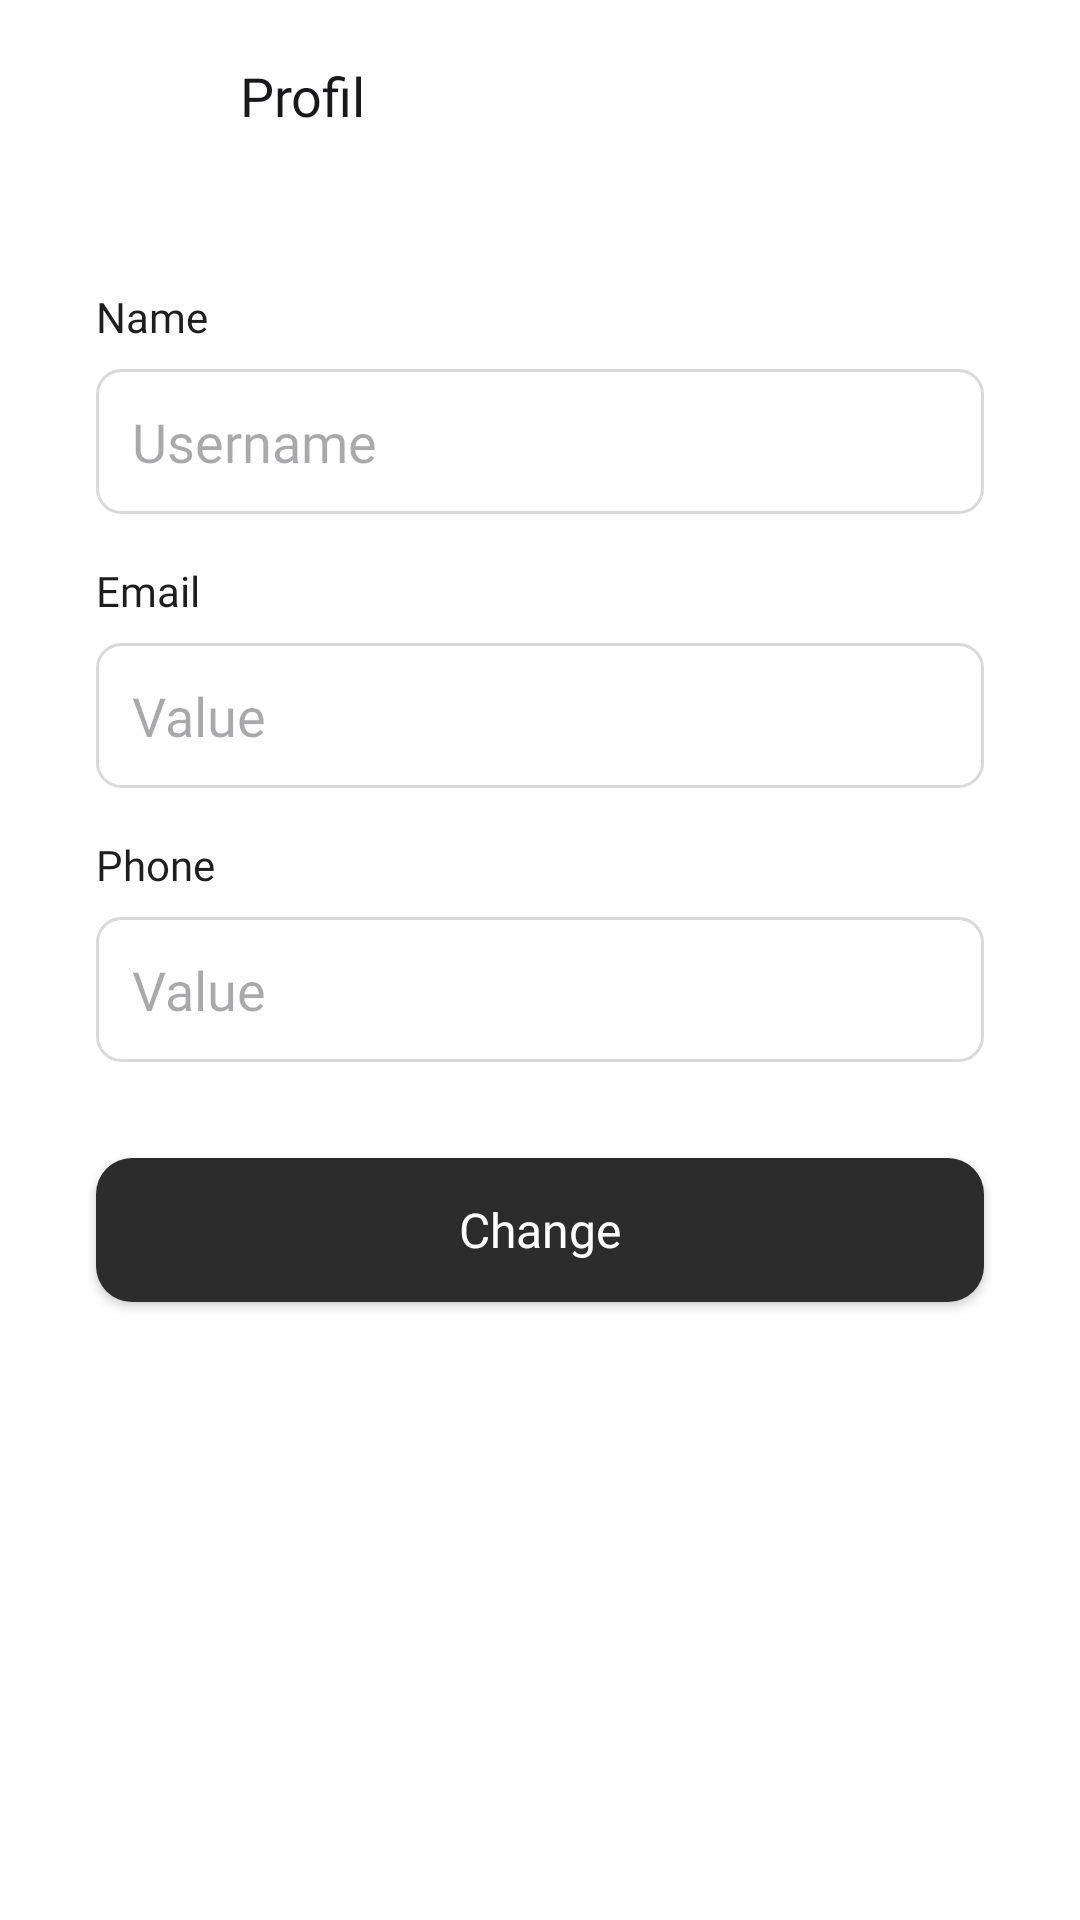

Here is an Android app screen rendered from its layout file. Give the layout XML and the strings, colors and styles it references.
<!-- AndroidManifest.xml: application theme Theme.CommuteQuest -->
<!-- res/layout/fragment_profile_detail.xml -->
<?xml version="1.0" encoding="utf-8"?>
<androidx.constraintlayout.widget.ConstraintLayout
    xmlns:android="http://schemas.android.com/apk/res/android"
    xmlns:app="http://schemas.android.com/apk/res-auto"
    android:layout_width="match_parent"
    android:layout_height="match_parent"
    android:background="@color/base_background_normal">

    
    <androidx.appcompat.widget.Toolbar
        android:id="@+id/toolbar"
        android:layout_width="match_parent"
        android:layout_height="wrap_content"
        android:background="@color/base_background_normal"
        android:elevation="4dp"
        app:layout_constraintTop_toTopOf="parent"
        app:layout_constraintStart_toStartOf="parent"
        app:layout_constraintEnd_toEndOf="parent">

        <androidx.constraintlayout.widget.ConstraintLayout
            android:layout_width="match_parent"
            android:layout_height="wrap_content">

            <ImageView
                android:id="@+id/back_button"
                android:layout_width="24dp"
                android:layout_height="24dp"
                android:src="@drawable/ic_backpage"
                android:contentDescription="Back"
                app:layout_constraintStart_toStartOf="parent"
                app:layout_constraintTop_toTopOf="parent"
                app:layout_constraintBottom_toBottomOf="parent"
                android:layout_marginStart="16dp"/>

            <TextView
                android:id="@+id/toolbar_title"
                android:layout_width="wrap_content"
                android:layout_height="wrap_content"
                android:text="Profil"
                android:textSize="18sp"
                android:textColor="@color/font_black"
                android:fontFamily="@font/inter_normal_variablefont"
                android:layout_marginStart="24dp"
                app:layout_constraintStart_toEndOf="@id/back_button"
                app:layout_constraintTop_toTopOf="parent"
                app:layout_constraintBottom_toBottomOf="parent"/>

        </androidx.constraintlayout.widget.ConstraintLayout>
    </androidx.appcompat.widget.Toolbar>


    <TextView
        android:id="@+id/name_label"
        android:layout_width="wrap_content"
        android:layout_height="wrap_content"
        android:text="Name"
        android:fontFamily="@font/inter_normal_variablefont"
        android:textColor="@color/font_label_black"
        android:layout_marginTop="32dp"
        android:layout_marginStart="32dp"
        app:layout_constraintTop_toBottomOf="@id/toolbar"
        app:layout_constraintStart_toStartOf="parent" />

    <EditText
        android:id="@+id/name_input"
        android:layout_width="0dp"
        android:layout_height="wrap_content"
        android:inputType="textPersonName"
        android:hint="Username"
        android:textColor="@color/font_placeholder_grey"
        android:fontFamily="@font/inter_normal_variablefont"
        android:padding="12dp"
        android:layout_marginTop="8dp"
        android:layout_marginStart="32dp"
        android:layout_marginEnd="32dp"
        android:background="@drawable/edittext_rounded_grey"
        app:layout_constraintTop_toBottomOf="@id/name_label"
        app:layout_constraintStart_toStartOf="parent"
        app:layout_constraintEnd_toEndOf="parent" />

    <TextView
        android:id="@+id/email_label"
        android:layout_width="wrap_content"
        android:layout_height="wrap_content"
        android:text="Email"
        android:fontFamily="@font/inter_normal_variablefont"
        android:textColor="@color/font_label_black"
        android:layout_marginTop="16dp"
        android:layout_marginStart="32dp"
        app:layout_constraintTop_toBottomOf="@id/name_input"
        app:layout_constraintStart_toStartOf="parent" />

    <EditText
        android:id="@+id/email_input"
        android:layout_width="0dp"
        android:layout_height="wrap_content"
        android:inputType="textEmailAddress"
        android:hint="Value"
        android:textColor="@color/font_placeholder_grey"
        android:fontFamily="@font/inter_normal_variablefont"
        android:padding="12dp"
        android:layout_marginTop="8dp"
        android:layout_marginStart="32dp"
        android:layout_marginEnd="32dp"
        android:background="@drawable/edittext_rounded_grey"
        app:layout_constraintTop_toBottomOf="@id/email_label"
        app:layout_constraintStart_toStartOf="parent"
        app:layout_constraintEnd_toEndOf="parent" />

    <TextView
        android:id="@+id/phone_label"
        android:layout_width="wrap_content"
        android:layout_height="wrap_content"
        android:text="Phone"
        android:fontFamily="@font/inter_normal_variablefont"
        android:textColor="@color/font_label_black"
        android:layout_marginTop="16dp"
        android:layout_marginStart="32dp"
        app:layout_constraintTop_toBottomOf="@id/email_input"
        app:layout_constraintStart_toStartOf="parent" />

    <EditText
        android:id="@+id/phone_input"
        android:layout_width="0dp"
        android:layout_height="wrap_content"
        android:inputType="phone"
        android:hint="Value"
        android:textColor="@color/font_placeholder_grey"
        android:fontFamily="@font/inter_normal_variablefont"
        android:padding="12dp"
        android:layout_marginTop="8dp"
        android:layout_marginStart="32dp"
        android:layout_marginEnd="32dp"
        android:background="@drawable/edittext_rounded_grey"
        app:layout_constraintTop_toBottomOf="@id/phone_label"
        app:layout_constraintStart_toStartOf="parent"
        app:layout_constraintEnd_toEndOf="parent" />

    <androidx.appcompat.widget.AppCompatButton
        android:id="@+id/update_button"
        android:layout_width="0dp"
        android:layout_height="wrap_content"
        android:text="Change"
        android:fontFamily="@font/inter_normal_variablefont"
        android:textSize="16sp"
        android:textAllCaps="false"
        android:textColor="#FFFFFF"
        android:background="@drawable/button_rounded_black"
        android:layout_marginTop="32dp"
        android:layout_marginStart="32dp"
        android:layout_marginEnd="32dp"
        android:padding="12dp"
        app:layout_constraintTop_toBottomOf="@id/phone_input"
        app:layout_constraintStart_toStartOf="parent"
        app:layout_constraintEnd_toEndOf="parent" />

</androidx.constraintlayout.widget.ConstraintLayout>
<!-- resources referenced by this layout -->
<resources>
  <color name="base_background_normal">#FFFFFF</color>
  <color name="font_black">#19191B</color>
  <color name="font_label_black">#1E1E1E</color>
  <color name="font_placeholder_grey">#B3B3B3</color>
  <!-- drawable button_rounded_black (drawable) -->
  <?xml version="1.0" encoding="utf-8"?>
  <shape xmlns:android="http://schemas.android.com/apk/res/android"
      android:shape="rectangle">
      <corners android:radius="12dp" />
      <solid android:color="#2C2C2C" />
  </shape>
  <!-- drawable edittext_rounded_grey (drawable) -->
  <?xml version="1.0" encoding="utf-8"?>
  <shape xmlns:android="http://schemas.android.com/apk/res/android"
      android:shape="rectangle">
      <corners android:radius="8dp" />
      <stroke android:width="1dp" android:color="#D9D9D9" />
      <solid android:color="#FFFFFF" />
  </shape>
  <style name="Theme.CommuteQuest" parent="Base.Theme.CommuteQuest" />
  <style name="Base.Theme.CommuteQuest" parent="Theme.Material3.DayNight.NoActionBar">
          
          
      </style>
</resources>
